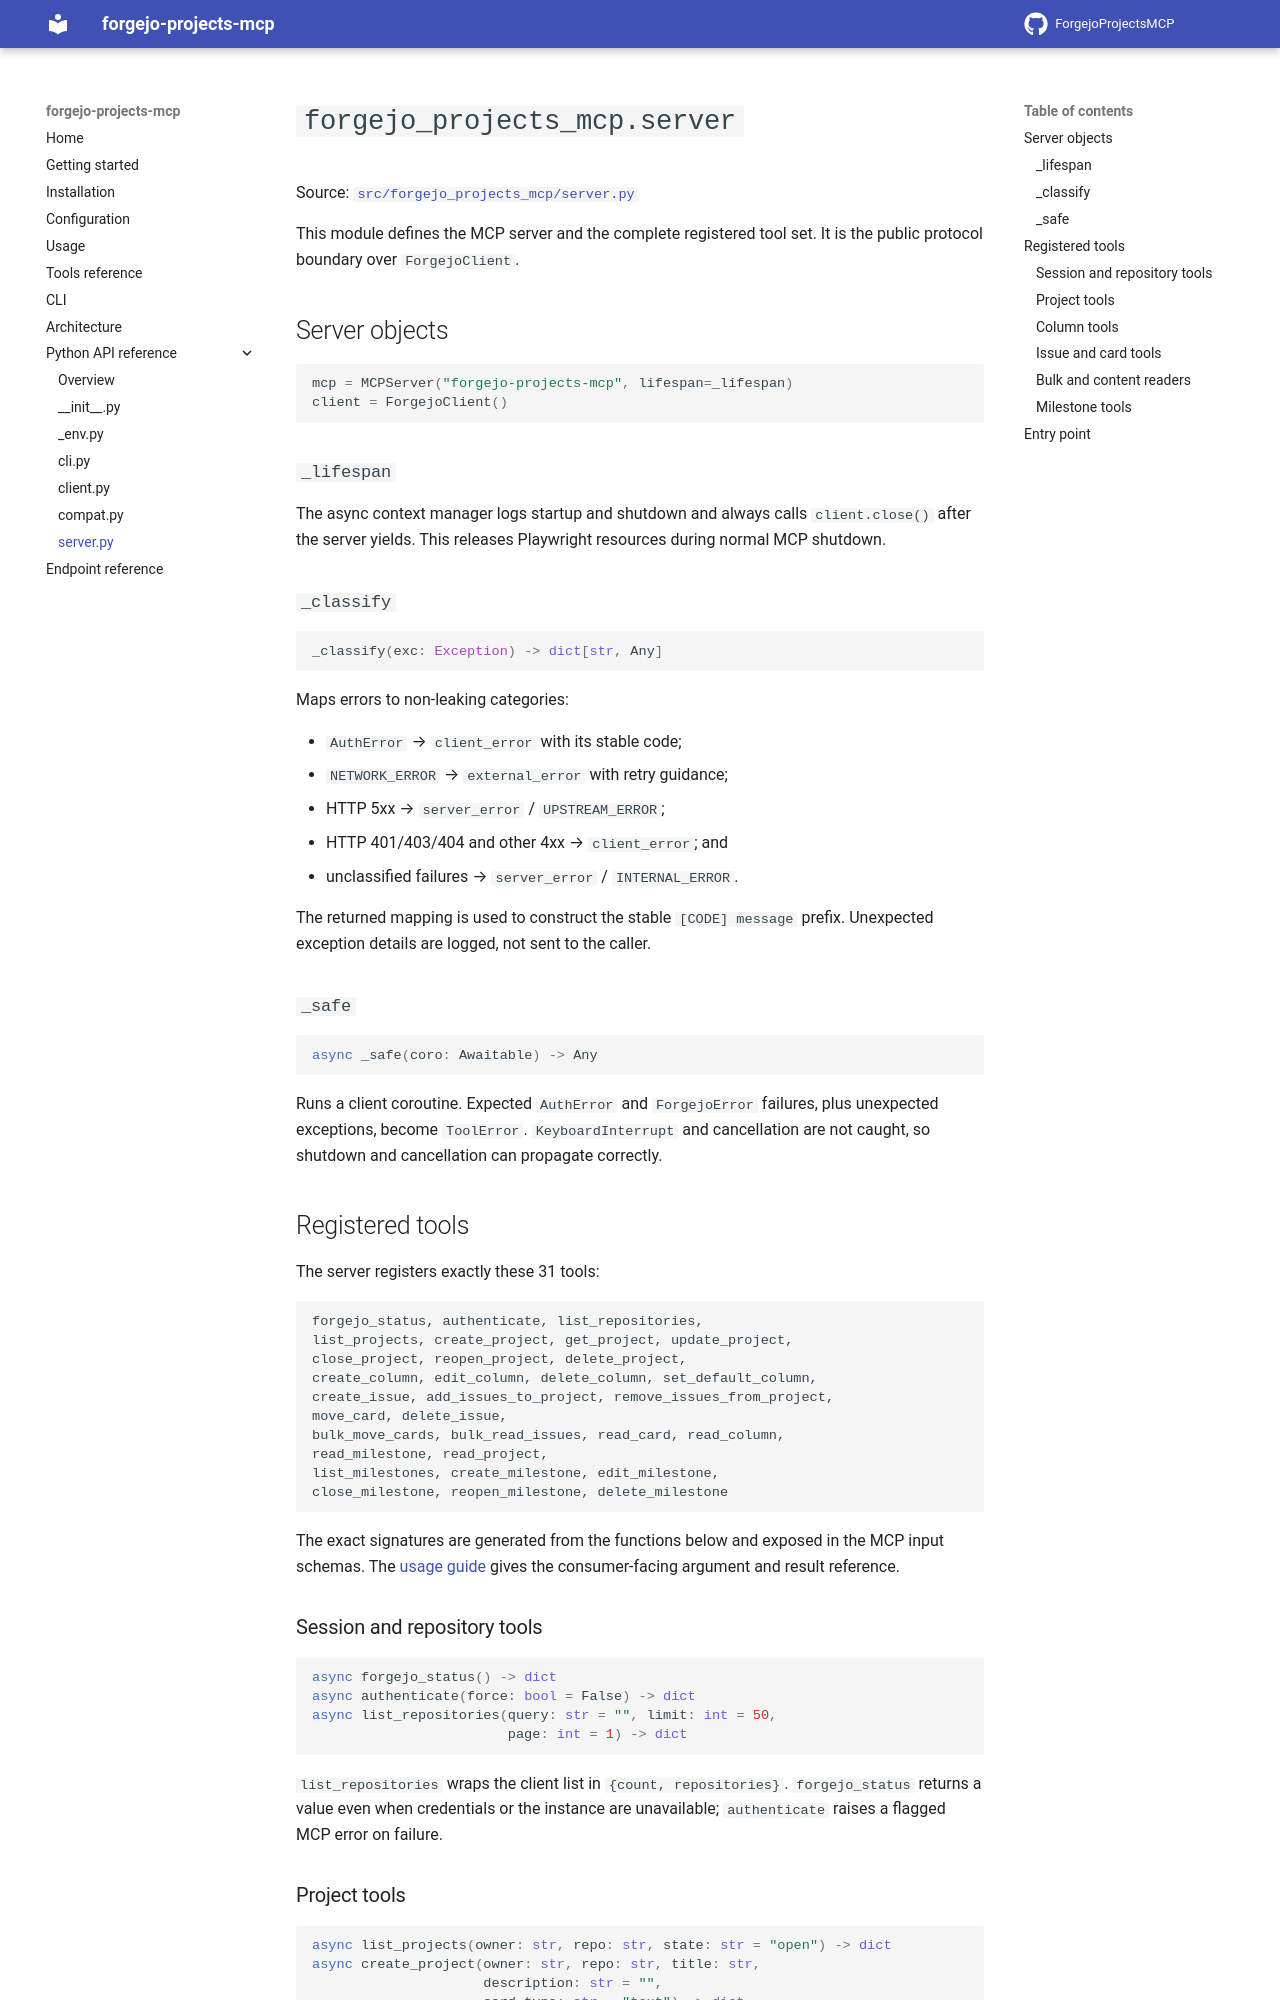

repository: UnwantedForeignCloudProvider/ForgejoProjectsMCP · page: 0.1.0rc3/reference/server/index.html · generator: mkdocs

# `forgejo_projects_mcp.server`

Source: [`src/forgejo_projects_mcp/server.py`](https://github.com/UnwantedForeignCloudProvider/ForgejoProjectsMCP/blob/main/src/forgejo_projects_mcp/server.py)

This module defines the MCP server and the complete registered tool set. It is the public protocol boundary over `ForgejoClient`.

## Server objects

```python
mcp = MCPServer("forgejo-projects-mcp", lifespan=_lifespan)
client = ForgejoClient()
```

### `_lifespan`

The async context manager logs startup and shutdown and always calls `client.close()` after the server yields. This releases Playwright resources during normal MCP shutdown.

### `_classify`

```python
_classify(exc: Exception) -> dict[str, Any]
```

Maps errors to non-leaking categories:

- `AuthError` → `client_error` with its stable code;
- `NETWORK_ERROR` → `external_error` with retry guidance;
- HTTP 5xx → `server_error` / `UPSTREAM_ERROR`;
- HTTP 401/403/404 and other 4xx → `client_error`; and
- unclassified failures → `server_error` / `INTERNAL_ERROR`.

The returned mapping is used to construct the stable `[CODE] message` prefix. Unexpected exception details are logged, not sent to the caller.

### `_safe`

```python
async _safe(coro: Awaitable) -> Any
```

Runs a client coroutine. Expected `AuthError` and `ForgejoError` failures, plus unexpected exceptions, become `ToolError`. `KeyboardInterrupt` and cancellation are not caught, so shutdown and cancellation can propagate correctly.

### `_ToolServer` and `Id`

`_ToolServer` is a thin `MCPServer` subclass overriding `call_tool`. Argument
validation runs inside the SDK, before `_safe` can see it, and a rejection used
to surface as raw multi-line Pydantic text — the one failure in this surface
with no `[CODE]` to branch on. The override converts a `ToolError` whose
`__cause__` is a Pydantic `ValidationError` into `[INVALID_INPUT] <tool>: <field>:
<reason>`, and re-raises anything else untouched so a code from `_safe` survives.
Both transports reach a tool through this method — the MCP wire handler calls it,
and the CLI dispatches through it — so normalising here covers both.

`Id` is `Annotated[int, Field(strict=True)]`, used for every numeric tool
argument. Pydantic's default lax mode coerces `"7"`, `7.0` and `true` into
integers, which turned a malformed call into a well-formed call against the wrong
resource. The published JSON schema is unchanged (`{"type": "integer"}`), so MCP
clients and the generated CLI see no new contract.

## Registered tools

The server registers exactly these 37 tools:

```text
forgejo_status, authenticate, list_repositories,
list_projects, create_project, get_project, update_project,
close_project, reopen_project, delete_project,
create_column, edit_column, delete_column, set_default_column,
create_issue, add_issues_to_project, remove_issues_from_project,
move_card, delete_issue,
bulk_move_cards, bulk_read_issues, read_card, read_column,
read_milestone, read_project,
list_milestones, create_milestone, edit_milestone,
close_milestone, reopen_milestone, delete_milestone,
list_labels, create_label, edit_label, delete_label,
add_labels_to_issue, remove_labels_from_issue
```

The exact signatures are generated from the functions below and exposed in the MCP input schemas. The [usage guide](../usage.md#tool-reference) gives the consumer-facing argument and result reference.

### Session and repository tools

```python
async forgejo_status() -> dict
async authenticate(force: bool = False) -> dict
async list_repositories(query: str = "", limit: int = 50,
                        page: int = 1) -> dict
```

`list_repositories` wraps the client list in `{count, repositories}`. `forgejo_status` returns a value even when credentials or the instance are unavailable; `authenticate` raises a flagged MCP error on failure.

### Project tools

```python
async list_projects(owner: str, repo: str, state: str = "open") -> dict
async create_project(owner: str, repo: str, title: str,
                     description: str = "",
                     card_type: str = "text") -> dict
async get_project(owner: str, repo: str, project_id: int) -> dict
async update_project(owner: str, repo: str, project_id: int,
                     title: str | None = None,
                     description: str | None = None,
                     card_type: str | None = None) -> dict
async close_project(owner: str, repo: str, project_id: int) -> dict
async reopen_project(owner: str, repo: str, project_id: int) -> dict
async delete_project(owner: str, repo: str, project_id: int) -> dict
```

List operations add a count wrapper; mutations and board reads return the client dictionaries directly.
